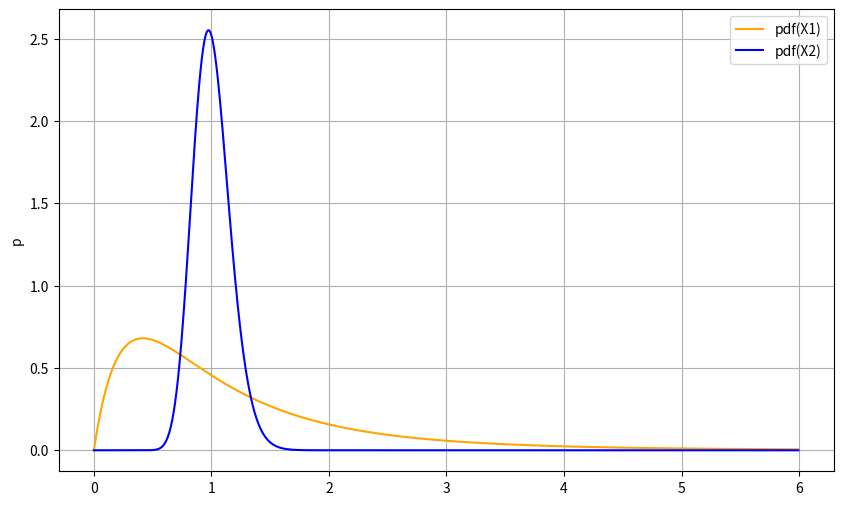
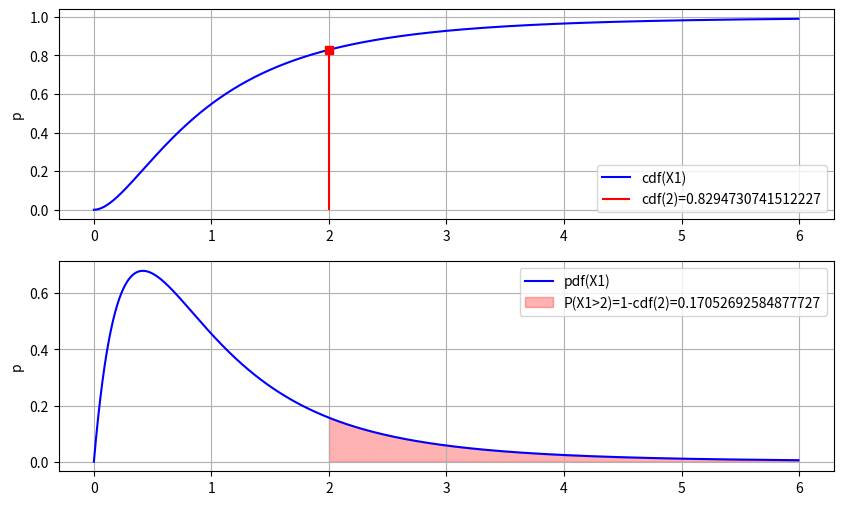
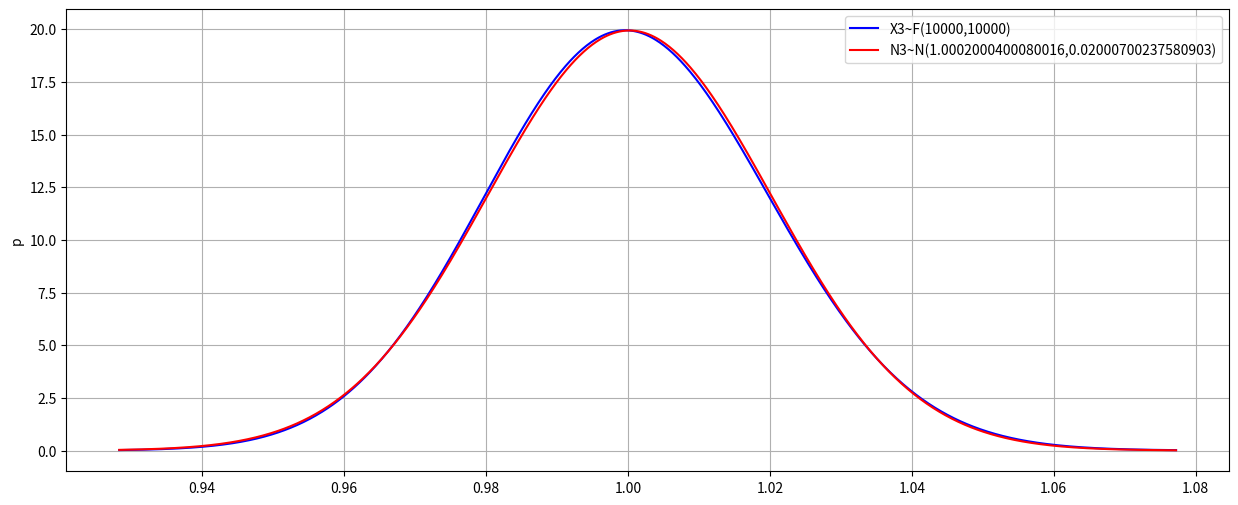
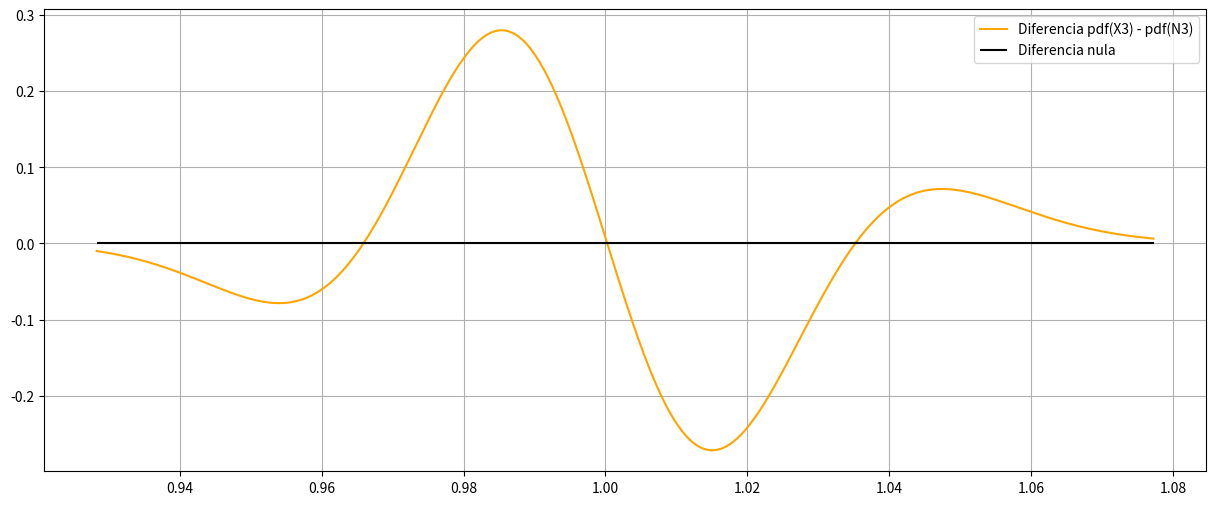
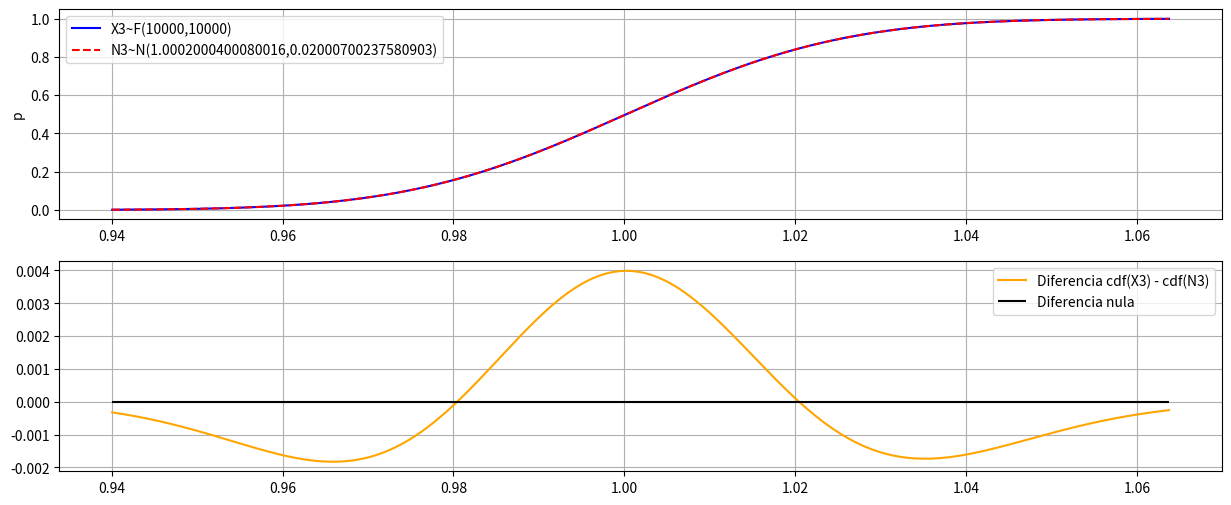

These figures' Python source, in order:
# import required packages
import numpy as np
from scipy import stats
import matplotlib.pyplot as plt
from matplotlib.patches import Rectangle
import pandas as pd

# Respuesta 

# las dos variables
X1 = stats.f(4,10)
X2 = stats.f(100, 400)

# puntos en los que se evalua las funciones para representarlas
xs = np.linspace(0, X1.ppf(0.99), 1000)

# pinta sincronizadamente ambas funciones
fig = plt.figure(1, figsize=(10, 6))
plt.plot( xs, X1.pdf(xs), color="orange", label = 'pdf(X1)')
plt.plot( xs, X2.pdf(xs), color="blue", label = 'pdf(X2)')
plt.ylabel('p')
plt.legend()
plt.grid()
plt.show()

print('La variable X1 es mucho más asimétrica que X2 y tiene mayor desviación típica, es evidente según la gráfica.')

std_X1 = X1.std()
std_X2 = X2.std()

print(f'std(X1)={std_X1} y std(X2)={std_X2}. Mucho mayor la desviación típica de X1, lógico.')

# Respuesta 

print('La media de X2 está claro que será aproximadamente 1. La media de X1 es más complicada de intuir, seguro que está entre 0.5 y 2. '
     'No parece evidente deducir de la gráfica qué media es mayor, podrían ser muy parecidas.')
print('En cuanto a las medianas, si parece claro que la mediana de X1 será menor que la de X1.')

media_x1 = X1.mean()
media_x2 = X2.mean()

median_x1 = X1.median()
median_x2 = X2.median()
print(f'Las medias son: media(X1) = {media_x1} y media(X2) = {media_x2}. Efectivamente la media de X1 es mayor que la de X2, no estaba claro.')
print(f'Las medianas son: median(X1) = {median_x1} y median(X2) = {median_x2}. Esto sí se intuía mejor en la gráfica, aunque podría pensarse que iban a ser más diferentes.')


# Respuesta

prob = 1 - X1.cdf(2)

print(f'La P(X1>2) = 1 - cdf(2) =  {prob}')

# gráficamente

# puntos en los que se evalua las funciones para representarlas
xs = np.linspace(0, X1.ppf(0.99), 1000)
xs_mayor2 = np.linspace(2, X1.ppf(0.99), 1000)

# pinta sincronizadamente ambas funciones
fig = plt.figure(1, figsize=(10, 6))

ax1 = plt.subplot(2,1,1)
plt.plot( xs, X1.cdf(xs), color="blue", label = 'cdf(X1)')
plt.plot(2, X1.cdf(2), 's', color="red")
plt.vlines(2, 0, X1.cdf(2), color="red", label = f'cdf(2)={X1.cdf(2)}')
plt.ylabel('p')
plt.legend()
plt.grid()

plt.subplot(2,1,2, sharex = ax1)
plt.plot( xs, X1.pdf(xs), color="blue", label = 'pdf(X1)')
plt.fill_between( xs_mayor2, X1.pdf(xs_mayor2), color="red", alpha=0.3, label = f'P(X1>2)=1-cdf(2)={prob}')
plt.ylabel('p')
plt.legend()
plt.grid()

plt.show()

# Respuesta

X3 = stats.f(10000, 10000)
media_x3 = X3.mean()
sigma_x3 = X3.std()

print(f'La media(X3)={media_x3} y la std(X3)={sigma_x3}')

N3 = stats.norm(loc = media_x3, scale = sigma_x3)

# puntos en los que se evalua las funciones para representarlas
xs = np.linspace( X3.ppf(0.0001), X3.ppf(0.9999), 1000)

# pinta sincronizadamente ambas funciones
fig = plt.figure(1, figsize=(15, 6))
plt.plot( xs, X3.pdf(xs), color="blue", label = 'X3~F(10000,10000)')
plt.plot( xs, N3.pdf(xs), color="red", label = f'N3~N({media_x3},{sigma_x3})')
plt.ylabel('p')
plt.legend()
plt.grid()
plt.show()

print('Se parecen bastante, parece que hay un pequeño "deslizamiento". Para verlo mejor representamos las diferencias:')
fig = plt.figure(1, figsize=(15, 6))
plt.plot( xs, X3.pdf(xs) - N3.pdf(xs), color="orange", label = 'Diferencia pdf(X3) - pdf(N3)')
plt.hlines(0, xs[0], xs[-1], color="black", label = f'Diferencia nula')
plt.legend()
plt.grid()
plt.show()

# Respuesta

# puntos en los que se evalua las funciones para representarlas
xs = np.linspace( X3.ppf(0.001), X3.ppf(0.999), 1000)

# pinta sincronizadamente ambas funciones
fig = plt.figure(1, figsize=(15, 6))
ax1 = plt.subplot(2,1,1)
plt.plot( xs, N3.cdf(xs), color="blue", label = 'X3~F(10000,10000)')
plt.plot( xs, N3.cdf(xs), '--', color="red", label = f'N3~N({media_x3},{sigma_x3})')
plt.ylabel('p')
plt.legend()
plt.grid()

plt.subplot(2,1,2, sharex = ax1)
fig = plt.figure(1, figsize=(15, 6))
plt.plot( xs, X3.cdf(xs) - N3.cdf(xs), color="orange", label = 'Diferencia cdf(X3) - cdf(N3)')
plt.hlines(0, xs[0], xs[-1], color="black", label = f'Diferencia nula')
plt.legend()
plt.grid()
plt.show()

print('Se parecen mucho mas las cdfs que las pdfs. Además, en la gráfica con las diferencias, '
      'se observa una función con una simetría par. Sin embargo en la gráfica con las diferencias '
      'de las pdfs la asimetría era impar.')
